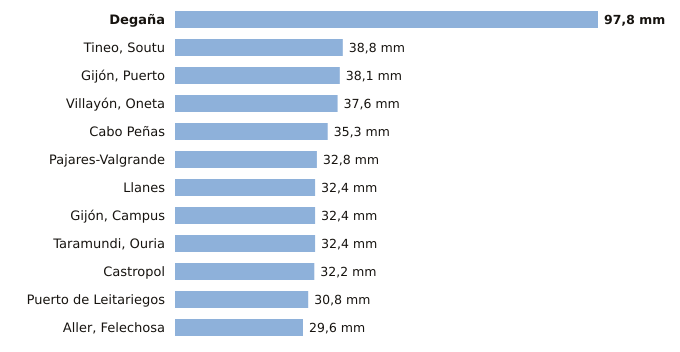

The table this chart was drawn from, first rows:
estacion, provincia, indicativo, mm_6_dias_anteriores, mm_hoy, mm_7_dias, horas_de_hoy
Degaña, Asturias, 1302F, 97.8, 0.0, 97.8, 2
Tineo, Soutu, Asturias, 1272B, 38.8, 0.0, 38.8, 3
Gijón, Puerto, Asturias, 1208H, 38.1, 0.0, 38.1, 3
Villayón, Oneta, Asturias, 1327A, 37.6, 0.0, 37.6, 3
Cabo Peñas, Asturias, 1210X, 35.3, 0.0, 35.3, 3
Pajares-Valgrande, Asturias, 1221D, 32.8, 0.0, 32.8, 3
Llanes, Asturias, 1183X, 32.4, 0.0, 32.4, 3
Gijón, Campus, Asturias, 1207U, 32.4, 0.0, 32.4, 3
Taramundi, Ouria, Asturias, 1341B, 32.4, 0.0, 32.4, 2
Castropol, Asturias, 1331A, 32.2, 0.0, 32.2, 3
Puerto de Leitariegos, Asturias, 1542, 30.8, 0.0, 30.8, 3
Aller, Felechosa, Asturias, 1226X, 29.6, 0.0, 29.6, 2
